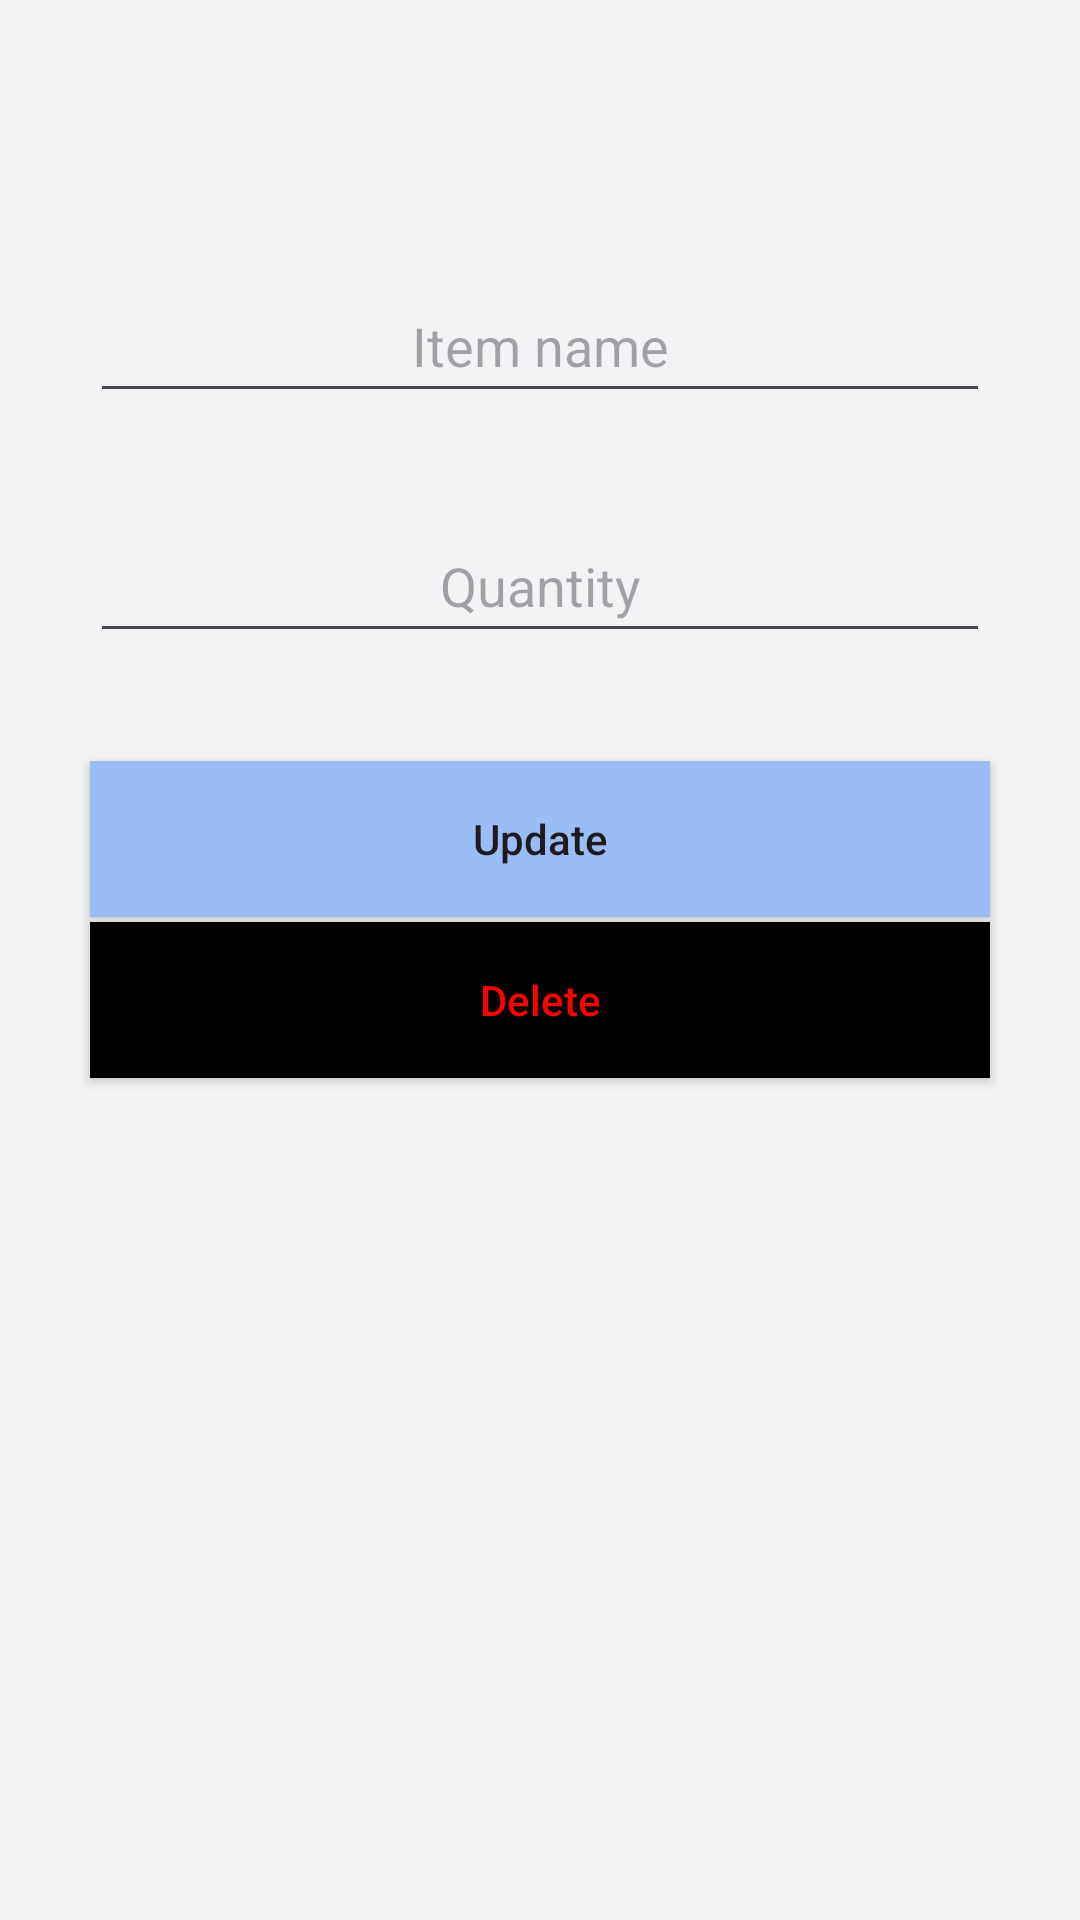

Produce the Android XML layout that renders to this screen, including the resource entries it uses.
<!-- AndroidManifest.xml: application theme Theme.IManager -->
<!-- res/layout/activity_update.xml -->
<?xml version="1.0" encoding="utf-8"?>
<androidx.constraintlayout.widget.ConstraintLayout xmlns:android="http://schemas.android.com/apk/res/android"
    xmlns:app="http://schemas.android.com/apk/res-auto"
    xmlns:tools="http://schemas.android.com/tools"
    android:layout_width="match_parent"
    android:layout_height="match_parent"
    android:background="@color/whiteGray"
    tools:context=".AddActivity">

    <EditText
        android:id="@+id/itemNameInput2"
        android:layout_width="300dp"
        android:layout_height="48dp"
        android:layout_marginTop="152dp"
        android:layout_marginBottom="16dp"
        android:autofillHints=""
        android:ems="10"
        android:hint="Item name"
        android:inputType="textPersonName"
        android:textAlignment="center"
        android:textColor="@color/black"
        app:layout_constraintBottom_toTopOf="@+id/itemQuantityInput2"
        app:layout_constraintEnd_toEndOf="parent"
        app:layout_constraintStart_toStartOf="parent"
        app:layout_constraintTop_toTopOf="parent" />

    <EditText
        android:id="@+id/itemQuantityInput2"
        android:layout_width="300dp"
        android:layout_height="48dp"
        android:layout_marginTop="16dp"
        android:layout_marginBottom="12dp"
        android:autofillHints=""
        android:ems="10"
        android:hint="Quantity"
        android:inputType="number"
        android:textAlignment="center"
        android:textColor="@color/black"
        app:layout_constraintBottom_toTopOf="@+id/saveButton2"
        app:layout_constraintEnd_toEndOf="parent"
        app:layout_constraintStart_toStartOf="parent"
        app:layout_constraintTop_toBottomOf="@+id/itemNameInput2" />

    <Button
        android:id="@+id/saveButton2"
        android:layout_width="300dp"
        android:layout_height="52dp"
        android:layout_marginTop="24dp"
        android:layout_marginBottom="397dp"
        android:background="@color/lightBlue"
        android:text="Update"
        android:textAllCaps="false"
        app:layout_constraintBottom_toBottomOf="parent"
        app:layout_constraintEnd_toEndOf="parent"
        app:layout_constraintStart_toStartOf="parent"
        app:layout_constraintTop_toBottomOf="@+id/itemQuantityInput2"
        tools:ignore="TextContrastCheck" />

    <Button
        android:id="@+id/deleteButton"
        android:layout_width="300dp"
        android:layout_height="52dp"
        android:layout_marginTop="24dp"
        android:layout_marginBottom="397dp"
        android:background="@color/black"
        android:text="Delete"
        android:textAllCaps="false"
        android:textColor="@color/red"
        app:layout_constraintBottom_toBottomOf="parent"
        app:layout_constraintEnd_toEndOf="parent"
        app:layout_constraintStart_toStartOf="parent"
        app:layout_constraintTop_toBottomOf="@+id/saveButton2"
        app:layout_constraintVertical_bias="0.161" />
</androidx.constraintlayout.widget.ConstraintLayout>
<!-- resources referenced by this layout -->
<resources>
  <color name="black">#FF000000</color>
  <color name="lightBlue">#9ABDF5</color>
  <color name="red">#FF0000</color>
  <color name="whiteGray">#F2F3F5</color>
  <style name="Theme.IManager" parent="Base.Theme.IManager" />
  <style name="Base.Theme.IManager" parent="Theme.Material3.DayNight.NoActionBar">
          
          
      </style>
</resources>
